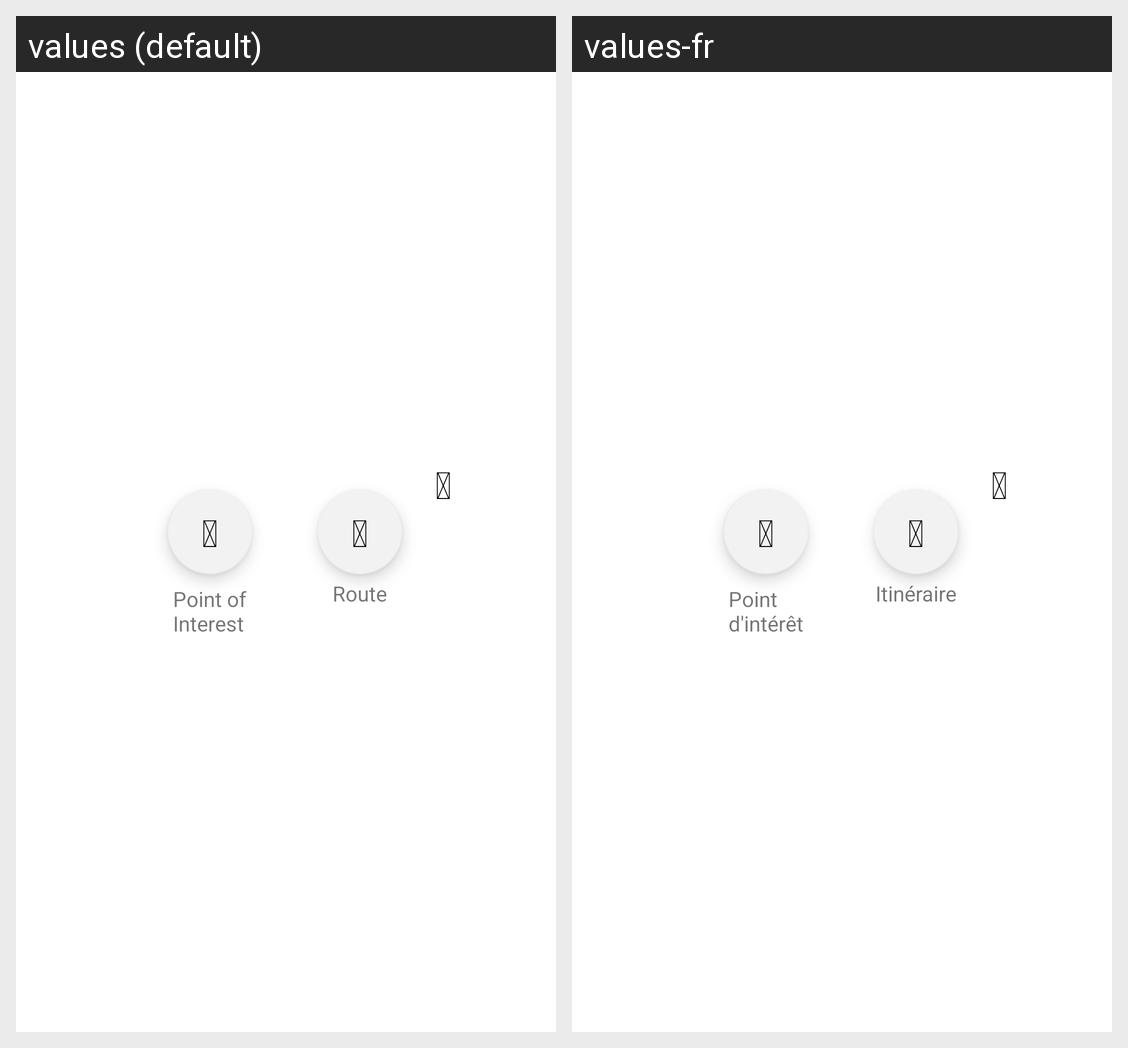

Locale-by-locale string values for the Android screen shown in this grid:
Android screen res/layout/choose_poi_or_route.xml rendered under 2 locales, left to right: values (default), values-fr. Device: Nexus 5 (rendered at 1080×1920; each locale shown at half size, 540×960, under a caption strip naming it); theme AppTheme.
Strings drawn on this screen, with the default value and each locale's value (text and hints the layout hard-codes, and strings that could not be matched under every locale, appear in the picture but are not listed):

icon_pin
  values: 
  values-fr:   [not translated; the default value is used]

point_of_interest
  values: Point of
      Interest
  values-fr: Point 
      d'intérêt

icon_route
  values: 
  values-fr:   [not translated; the default value is used]

route
  values: Route
  values-fr: Itinéraire

icon_cancel
  values: 
  values-fr:   [not translated; the default value is used]
